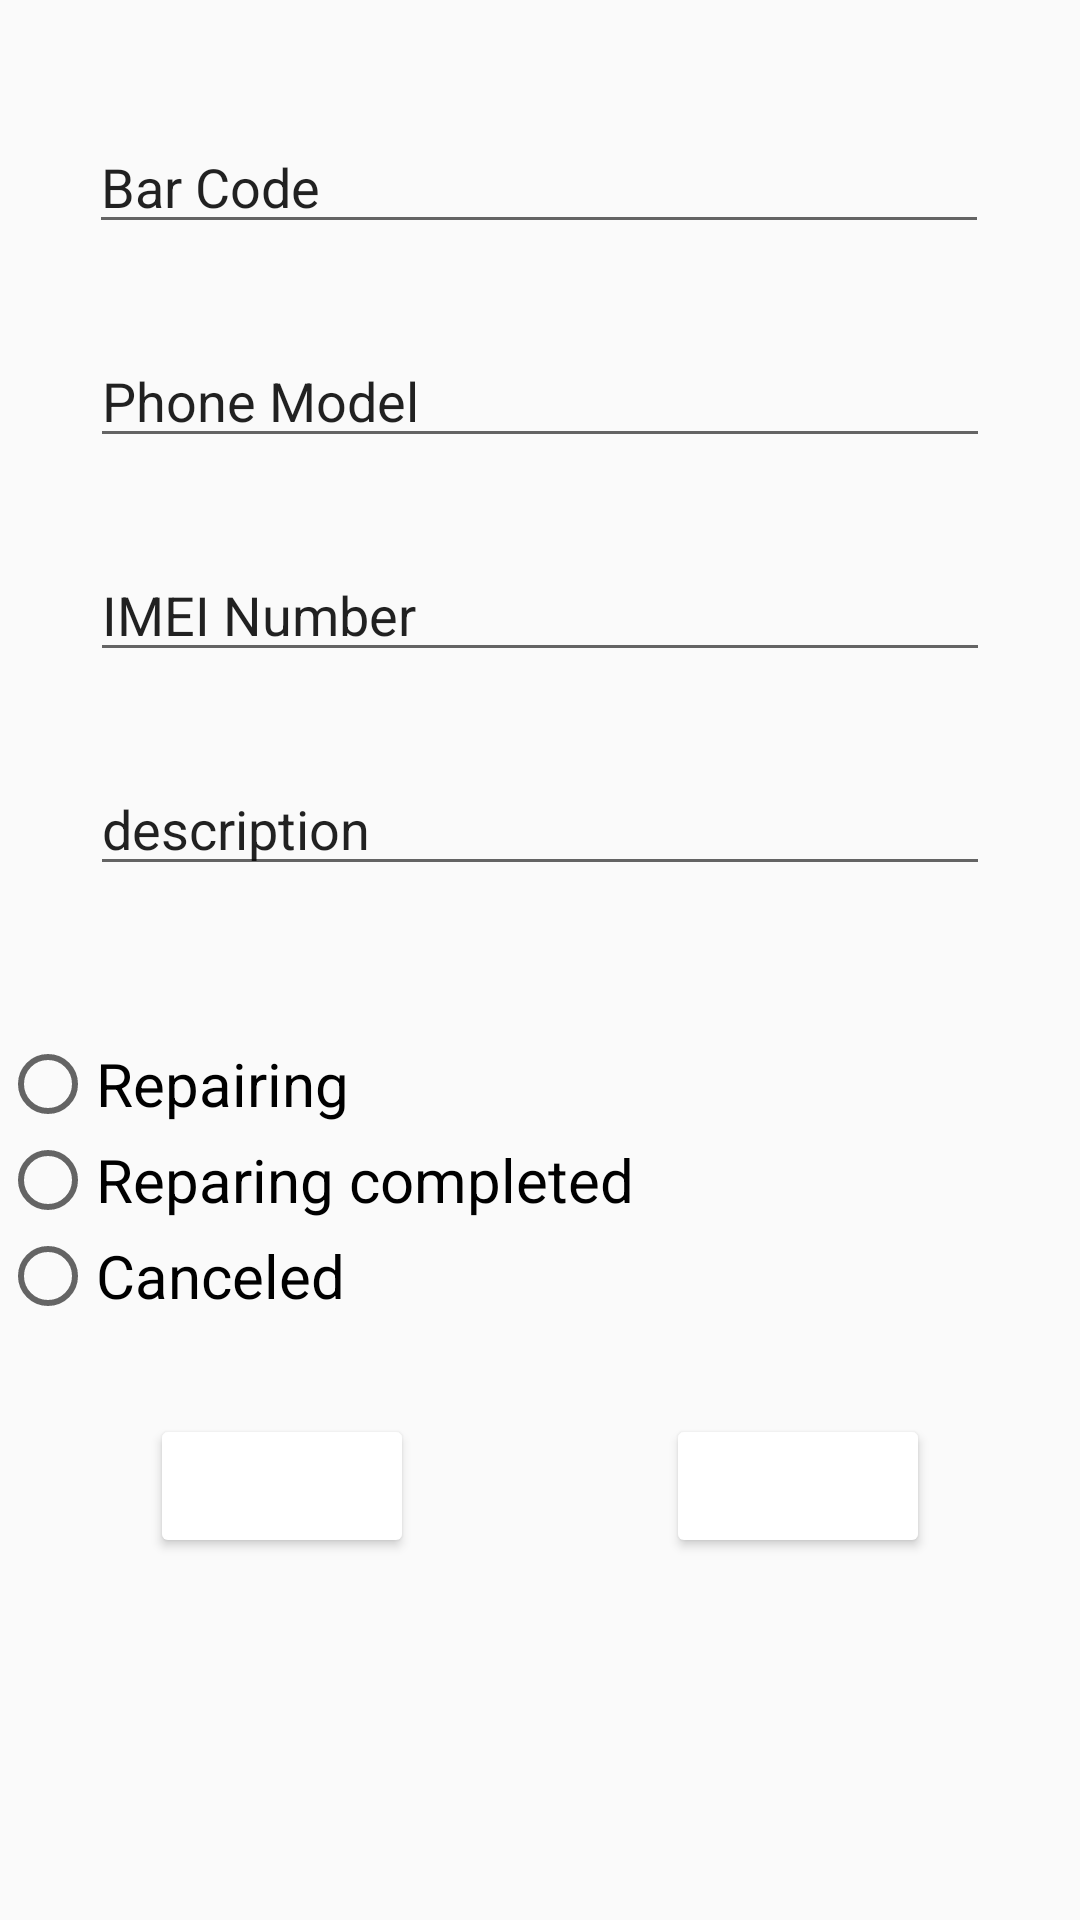

Android layout source for this screen:
<!-- AndroidManifest.xml: application theme Theme.RepairCenter -->
<!-- res/layout/activity_phone_details.xml -->
<?xml version="1.0" encoding="utf-8"?>
<androidx.constraintlayout.widget.ConstraintLayout xmlns:android="http://schemas.android.com/apk/res/android"
    xmlns:app="http://schemas.android.com/apk/res-auto"
    xmlns:tools="http://schemas.android.com/tools"
    android:layout_width="match_parent"
    android:layout_height="match_parent"
    tools:context=".Phone_Details"
    android:orientation="vertical"
   >

    <EditText
        android:id="@+id/barcode2"
        android:layout_width="300dp"
        android:layout_height="wrap_content"
        android:layout_gravity="center"
        android:layout_marginTop="40dp"
        android:ems="10"
        android:importantForAutofill="no"
        android:inputType="textPersonName"
        android:maxHeight="30dp"
        android:text="@string/bar_code"
        app:layout_constraintEnd_toEndOf="parent"
        app:layout_constraintHorizontal_bias="0.495"
        app:layout_constraintStart_toStartOf="parent"
        app:layout_constraintTop_toTopOf="parent" />

    <EditText
        android:id="@+id/phone_model2"
        android:layout_width="300dp"
        android:layout_height="wrap_content"
        android:layout_gravity="center"
        android:layout_marginTop="30dp"
        android:ems="10"
        android:inputType="text"
        android:maxLines="1"
        android:text="@string/phone_model"
        app:layout_constraintEnd_toEndOf="parent"
        app:layout_constraintStart_toStartOf="parent"
        app:layout_constraintTop_toBottomOf="@+id/barcode2" />

    <EditText
        android:id="@+id/imei2"
        android:layout_width="300dp"
        android:layout_height="wrap_content"
        android:layout_gravity="center"
        android:layout_marginTop="30dp"
        android:ems="10"
        android:inputType="number"
        android:maxLines="1"
        android:text="@string/imei_number"
        app:layout_constraintEnd_toEndOf="parent"
        app:layout_constraintStart_toStartOf="parent"
        app:layout_constraintTop_toBottomOf="@+id/phone_model2" />

    <EditText
        android:id="@+id/description2"
        android:layout_width="300dp"
        android:layout_height="wrap_content"
        android:layout_gravity="center"
        android:layout_marginTop="30dp"
        android:ems="10"
        android:inputType="textMultiLine"
        android:maxLines="2"
        android:minLines="1"
        android:text="@string/description"
        app:layout_constraintEnd_toEndOf="parent"
        app:layout_constraintStart_toStartOf="parent"
        app:layout_constraintTop_toBottomOf="@+id/imei2" />

    <RadioGroup
        android:id="@+id/radiogroup"
        android:layout_width="match_parent"
        android:layout_height="wrap_content"
        android:layout_marginTop="50dp"
        android:gravity="left"
        android:textAlignment="gravity"
        app:layout_constraintEnd_toEndOf="parent"
        app:layout_constraintStart_toStartOf="parent"
        app:layout_constraintTop_toBottomOf="@+id/description2">

        <RadioButton
            android:id="@+id/repairing"
            android:layout_width="wrap_content"
            android:layout_height="wrap_content"
            android:text="@string/repairing"
            android:textSize="20sp" />

        <RadioButton
            android:id="@+id/repairing_completed"
            android:layout_width="wrap_content"
            android:layout_height="wrap_content"
            android:text="@string/reparing_completed"
            android:textSize="20sp" />

        <RadioButton
            android:id="@+id/canceled"
            android:layout_width="wrap_content"
            android:layout_height="wrap_content"
            android:text="@string/canceled"
            android:textSize="20sp" />
    </RadioGroup>

    <Button
        android:id="@+id/delete"
        android:layout_width="wrap_content"
        android:layout_height="wrap_content"
        android:layout_gravity="left"
        android:layout_marginStart="50dp"
        android:layout_marginTop="30dp"
        android:text="@string/delete"
        android:textColor="@color/white"
        android:backgroundTint="@color/darkGray"
        app:layout_constraintStart_toStartOf="parent"
        app:layout_constraintTop_toBottomOf="@+id/radiogroup" />

    <Button
        android:id="@+id/update"
        android:layout_width="wrap_content"
        android:layout_height="wrap_content"
        android:layout_gravity="right"
        android:layout_marginTop="30dp"
        android:layout_marginEnd="50dp"
        android:text="Update"
        android:textColor="@color/white"
        android:backgroundTint="@color/darkGray"
        app:layout_constraintEnd_toEndOf="parent"
        app:layout_constraintTop_toBottomOf="@+id/radiogroup" />

</androidx.constraintlayout.widget.ConstraintLayout>
<!-- resources referenced by this layout -->
<resources>
  <string name="bar_code">Bar Code</string>
  <string name="canceled">Canceled</string>
  <string name="delete">delete</string>
  <string name="description">description</string>
  <string name="imei_number">IMEI Number</string>
  <string name="phone_model">Phone Model</string>
  <string name="repairing">Repairing</string>
  <string name="reparing_completed">Reparing completed</string>
  <style name="Theme.RepairCenter" parent="Theme.AppCompat.DayNight.DarkActionBar">
          
          <item name="colorPrimary">@color/darkGray</item>
          <item name="colorPrimaryVariant">@color/black</item>
          <item name="colorOnPrimary">@color/darkGray</item>
          
  
          
          <item name="android:statusBarColor" tools:targetApi="l">?attr/colorPrimaryVariant</item>
          
      </style>
  <!-- not gathered from this repository: default colours our renderer supplied (Android Studio template values) -->
  <color name="black">#FF000000</color>
  <color name="white">#FFFFFFFF</color>
</resources>
